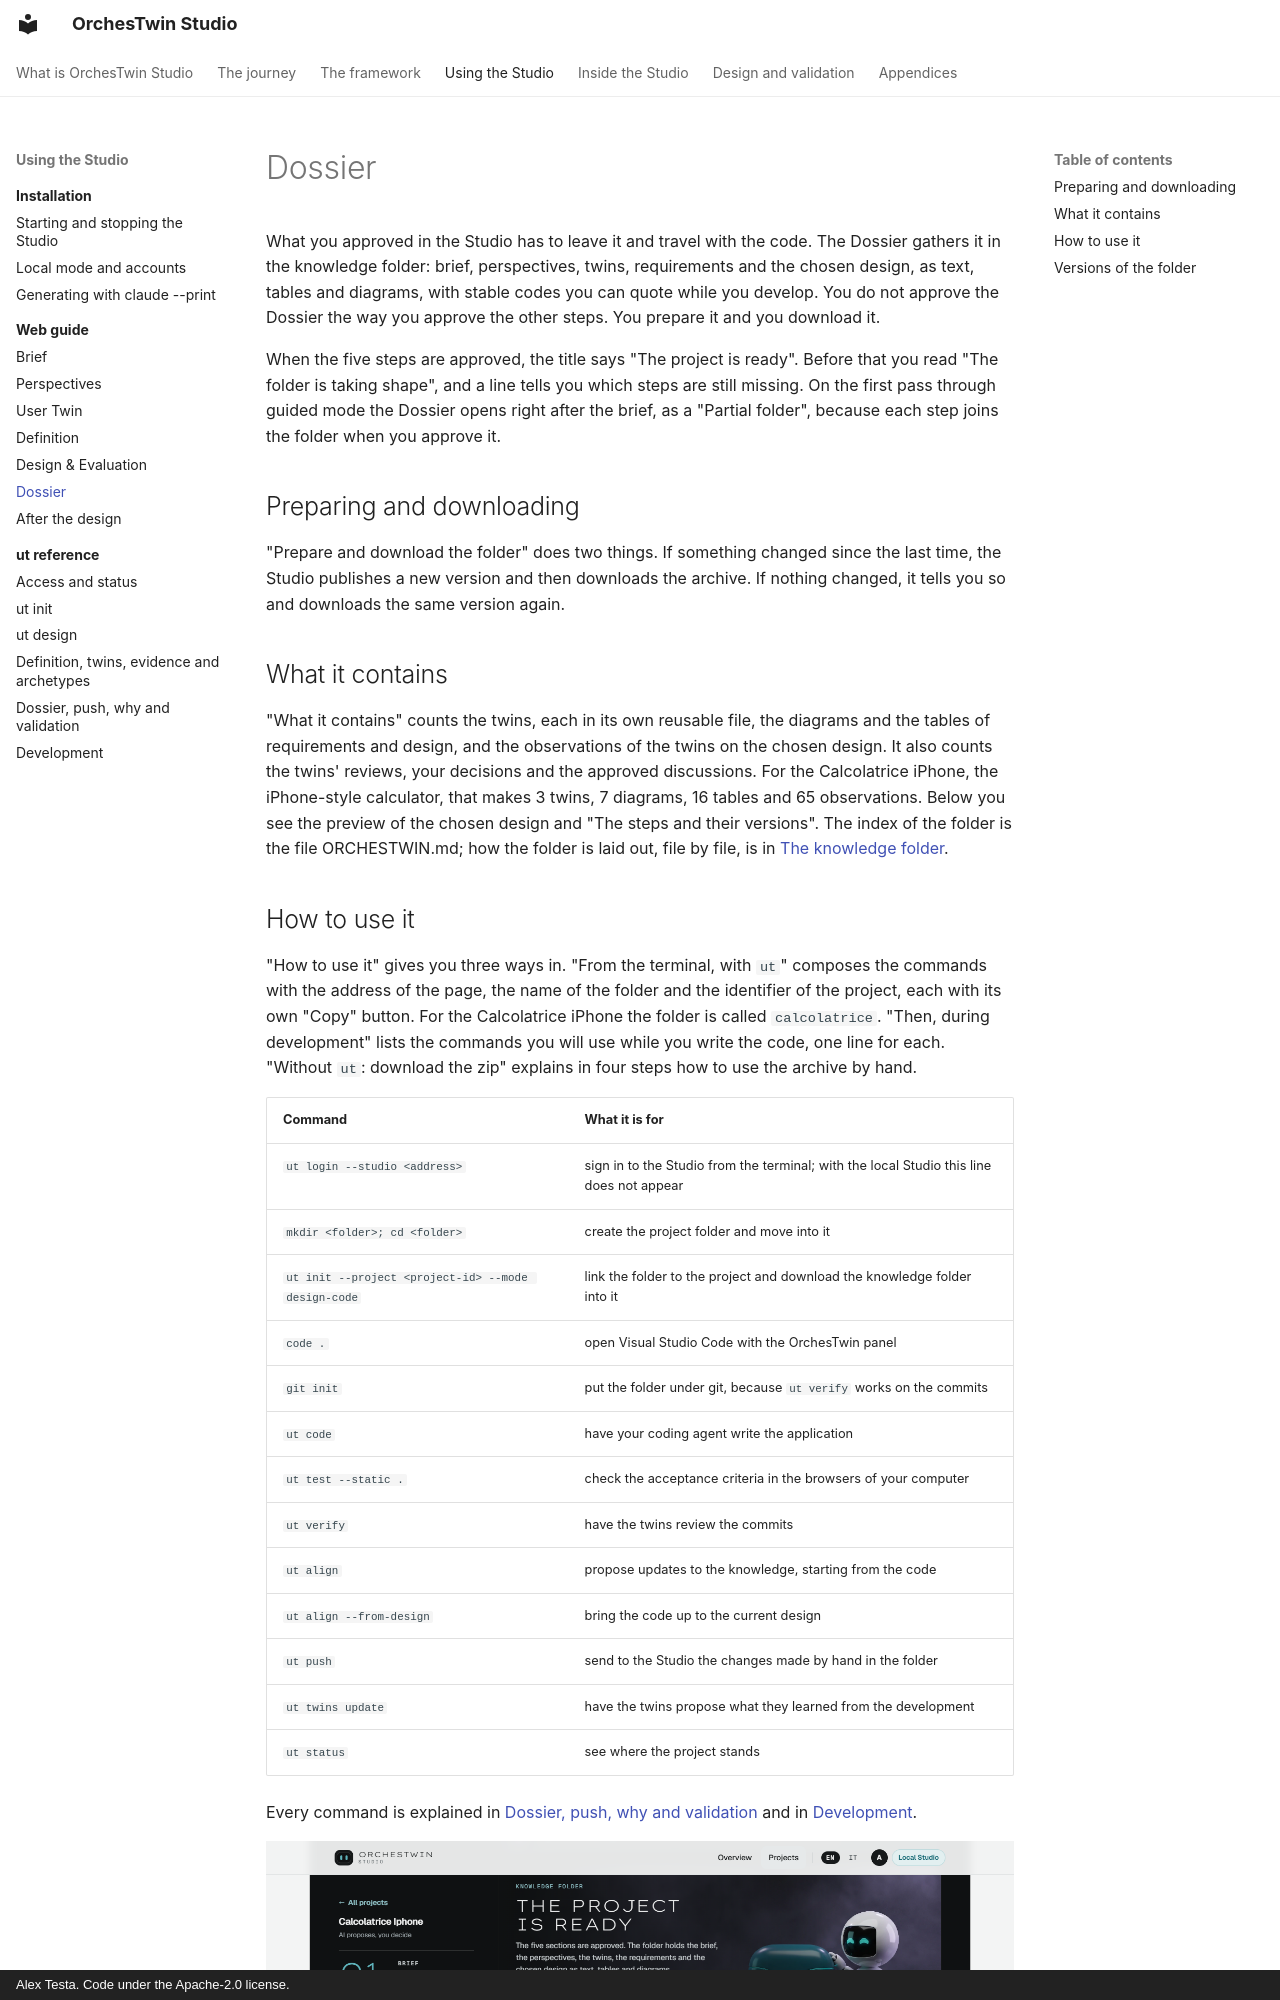

repository: AlexTesta00/orchestwin-studio · page: web/dossier/index.html · generator: mkdocs · copyright: Alex Testa. Code under the Apache-2.0 license.

# Dossier

What you approved in the Studio has to leave it and travel with the code. The Dossier gathers it in the knowledge folder: brief, perspectives, twins, requirements and the chosen design, as text, tables and diagrams, with stable codes you can quote while you develop. You do not approve the Dossier the way you approve the other steps. You prepare it and you download it.

When the five steps are approved, the title says "The project is ready". Before that you read "The folder is taking shape", and a line tells you which steps are still missing. On the first pass through guided mode the Dossier opens right after the brief, as a "Partial folder", because each step joins the folder when you approve it.

## Preparing and downloading

"Prepare and download the folder" does two things. If something changed since the last time, the Studio publishes a new version and then downloads the archive. If nothing changed, it tells you so and downloads the same version again.

## What it contains

"What it contains" counts the twins, each in its own reusable file, the diagrams and the tables of requirements and design, and the observations of the twins on the chosen design. It also counts the twins' reviews, your decisions and the approved discussions. For the Calcolatrice iPhone, the iPhone-style calculator, that makes 3 twins, 7 diagrams, 16 tables and 65 observations. Below you see the preview of the chosen design and "The steps and their versions". The index of the folder is the file ORCHESTWIN.md; how the folder is laid out, file by file, is in [The knowledge folder](../architecture/knowledge-folder.md).
